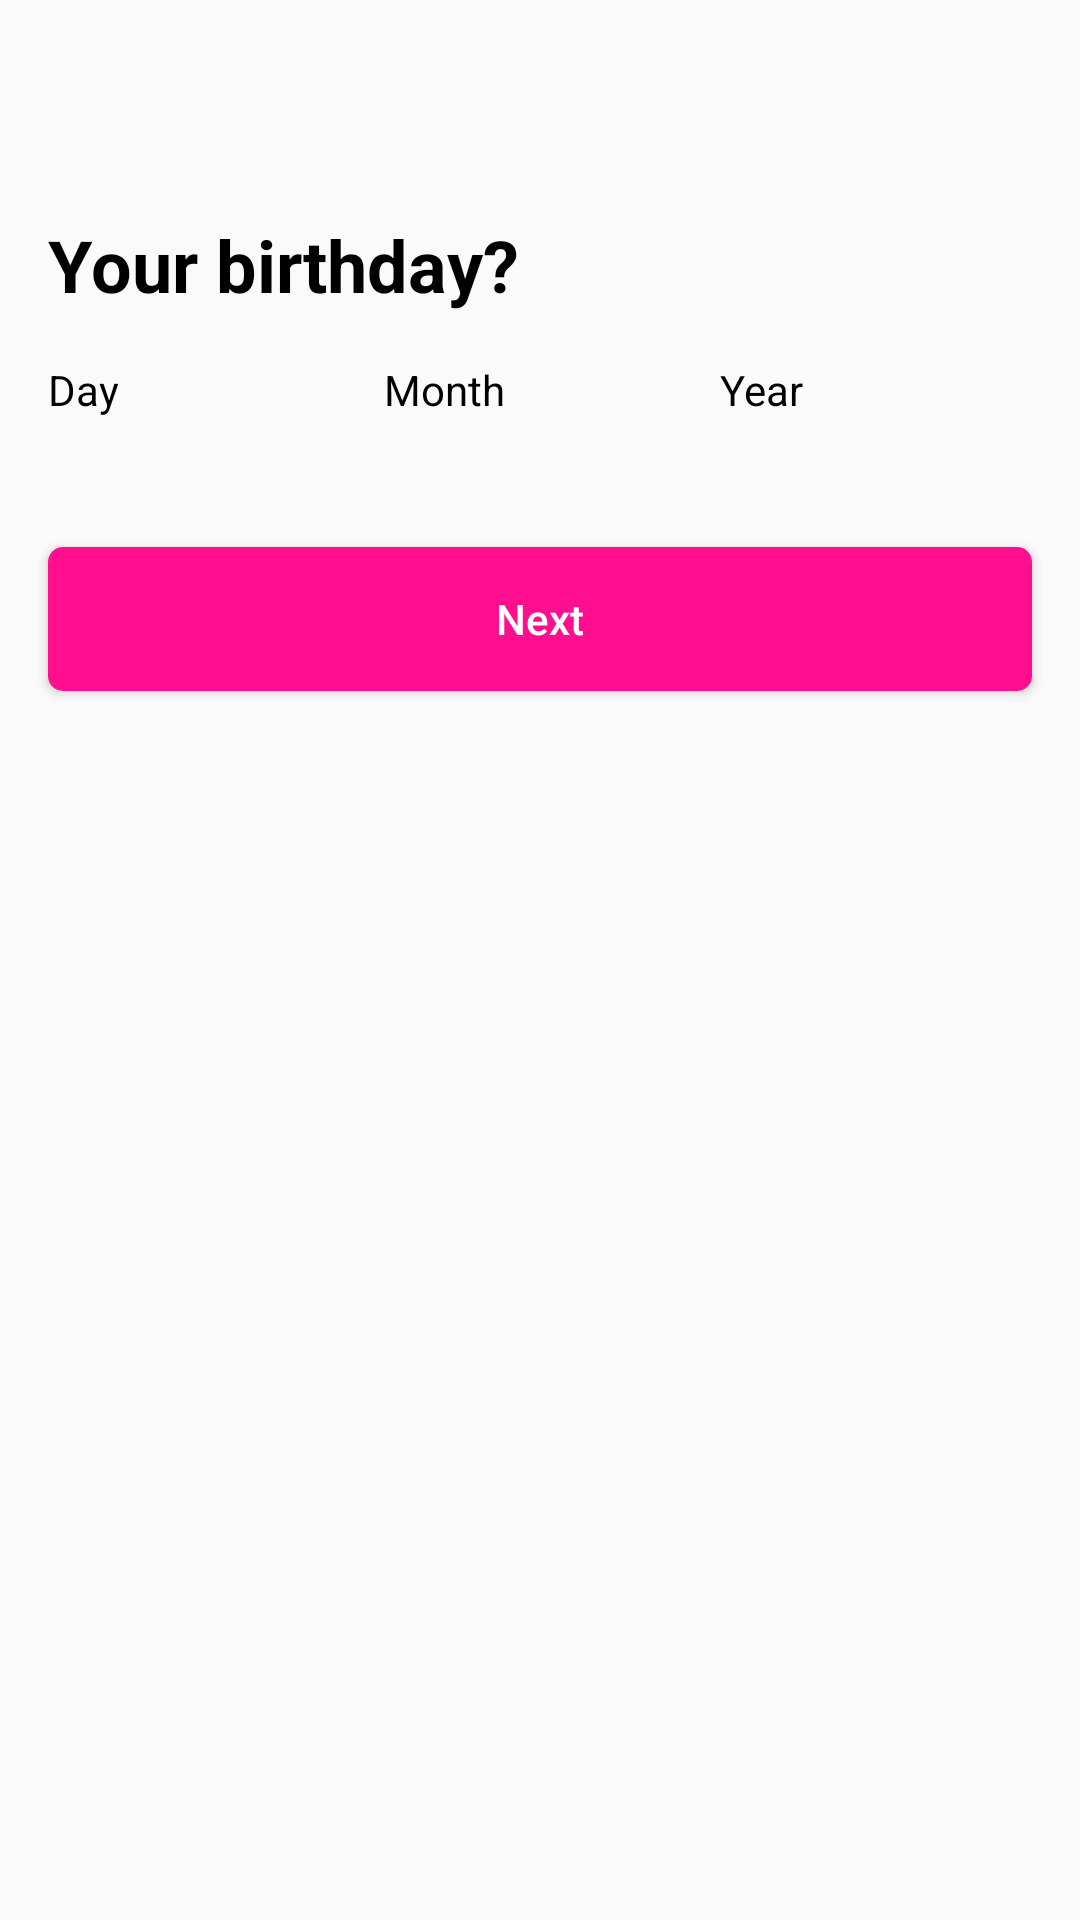

Layout XML and referenced resources for this Android screen:
<!-- AndroidManifest.xml: application theme mainStyle.noActionBarCustom -->
<!-- res/layout/fragment_birth_day_step_sign_up.xml -->
<?xml version="1.0" encoding="utf-8"?>
<androidx.constraintlayout.widget.ConstraintLayout xmlns:android="http://schemas.android.com/apk/res/android"
    xmlns:app="http://schemas.android.com/apk/res-auto"
    android:layout_width="match_parent"
    android:layout_height="match_parent">

    <TextView
        android:id="@+id/textView9"
        android:layout_width="wrap_content"
        android:layout_height="wrap_content"
        android:layout_marginStart="16dp"
        android:layout_marginTop="72dp"
        android:text="@string/your_birthday_create_label"
        android:textColor="#000"
        android:textSize="24sp"
        android:textStyle="bold"
        app:layout_constraintStart_toStartOf="parent"
        app:layout_constraintTop_toTopOf="parent" />

    <TextView
        android:id="@+id/textView10"
        android:layout_width="0dp"
        android:layout_height="wrap_content"
        android:layout_marginStart="16dp"
        android:layout_marginTop="16dp"
        android:layout_marginEnd="8dp"
        android:text="@string/day"
        android:textColor="#000"
        app:layout_constraintEnd_toStartOf="@+id/textView12"
        app:layout_constraintStart_toStartOf="parent"
        app:layout_constraintTop_toBottomOf="@+id/textView9" />

    <TextView
        android:id="@+id/day_create"
        android:layout_width="0dp"
        android:layout_height="wrap_content"
        android:layout_marginStart="32dp"
        android:layout_marginTop="8dp"
        android:layout_marginEnd="8dp"
        android:textAlignment="textEnd"
        android:textColor="#000"
        app:layout_constraintEnd_toStartOf="@+id/month_create"
        app:layout_constraintStart_toStartOf="parent"
        app:layout_constraintTop_toBottomOf="@+id/textView10" />

    <TextView
        android:id="@+id/textView12"
        android:layout_width="0dp"
        android:layout_height="wrap_content"
        android:layout_marginStart="16dp"
        android:layout_marginTop="16dp"
        android:layout_marginEnd="16dp"
        android:text="@string/month"
        android:textColor="#000"
        app:layout_constraintEnd_toStartOf="@+id/textView14"
        app:layout_constraintStart_toEndOf="@+id/textView10"
        app:layout_constraintTop_toBottomOf="@+id/textView9" />

    <TextView
        android:id="@+id/month_create"
        android:layout_width="0dp"
        android:layout_height="wrap_content"
        android:layout_marginStart="8dp"
        android:layout_marginTop="8dp"
        android:layout_marginEnd="8dp"
        android:textAlignment="textEnd"
        android:textColor="#000"
        app:layout_constraintEnd_toStartOf="@+id/year_create"
        app:layout_constraintStart_toEndOf="@+id/day_create"
        app:layout_constraintTop_toBottomOf="@+id/textView12" />

    <TextView
        android:id="@+id/textView14"
        android:layout_width="0dp"
        android:layout_height="wrap_content"
        android:layout_marginStart="8dp"
        android:layout_marginTop="16dp"
        android:layout_marginEnd="32dp"
        android:text="@string/year"
        android:textColor="#000"
        app:layout_constraintEnd_toEndOf="parent"
        app:layout_constraintStart_toEndOf="@+id/textView12"
        app:layout_constraintTop_toBottomOf="@+id/textView9" />

    <TextView
        android:id="@+id/year_create"
        android:layout_width="0dp"
        android:layout_height="wrap_content"
        android:layout_marginStart="8dp"
        android:layout_marginTop="8dp"
        android:layout_marginEnd="16dp"
        android:textAlignment="textEnd"
        android:textColor="#000"
        app:layout_constraintEnd_toEndOf="parent"
        app:layout_constraintStart_toEndOf="@+id/month_create"
        app:layout_constraintTop_toBottomOf="@+id/textView14" />

    <Button
        android:id="@+id/next_birth_day_btn"
        android:layout_width="0dp"
        android:layout_height="wrap_content"
        android:layout_marginStart="16dp"
        android:layout_marginTop="16dp"
        android:layout_marginEnd="16dp"
        android:background="@drawable/background_corner_white"
        android:backgroundTint="#FF0E90"
        android:text="@string/next_str"
        android:textAllCaps="false"
        android:textColor="#FFFFFF"
        app:layout_constraintEnd_toEndOf="parent"
        app:layout_constraintStart_toStartOf="parent"
        app:layout_constraintTop_toBottomOf="@+id/month_create" />

</androidx.constraintlayout.widget.ConstraintLayout>
<!-- resources referenced by this layout -->
<resources>
  <!-- drawable background_corner_white (drawable) -->
  <?xml version="1.0" encoding="utf-8"?>
  <shape
      xmlns:android="http://schemas.android.com/apk/res/android"
      android:shape="rectangle">
      <solid android:color="#FFFFFF"/>
      <corners
          android:radius="5dp"/>
  </shape>
  <string name="day">Day</string>
  <string name="month">Month</string>
  <string name="next_str">Next</string>
  <string name="year">Year</string>
  <string name="your_birthday_create_label">Your birthday?</string>
  <style name="mainStyle.noActionBarCustom" parent="Theme.AppCompat.Light.NoActionBar">
          <item name="windowActionBar">false</item>
          <item name="colorControlHighlight">#FF0E90</item>
      </style>
</resources>
